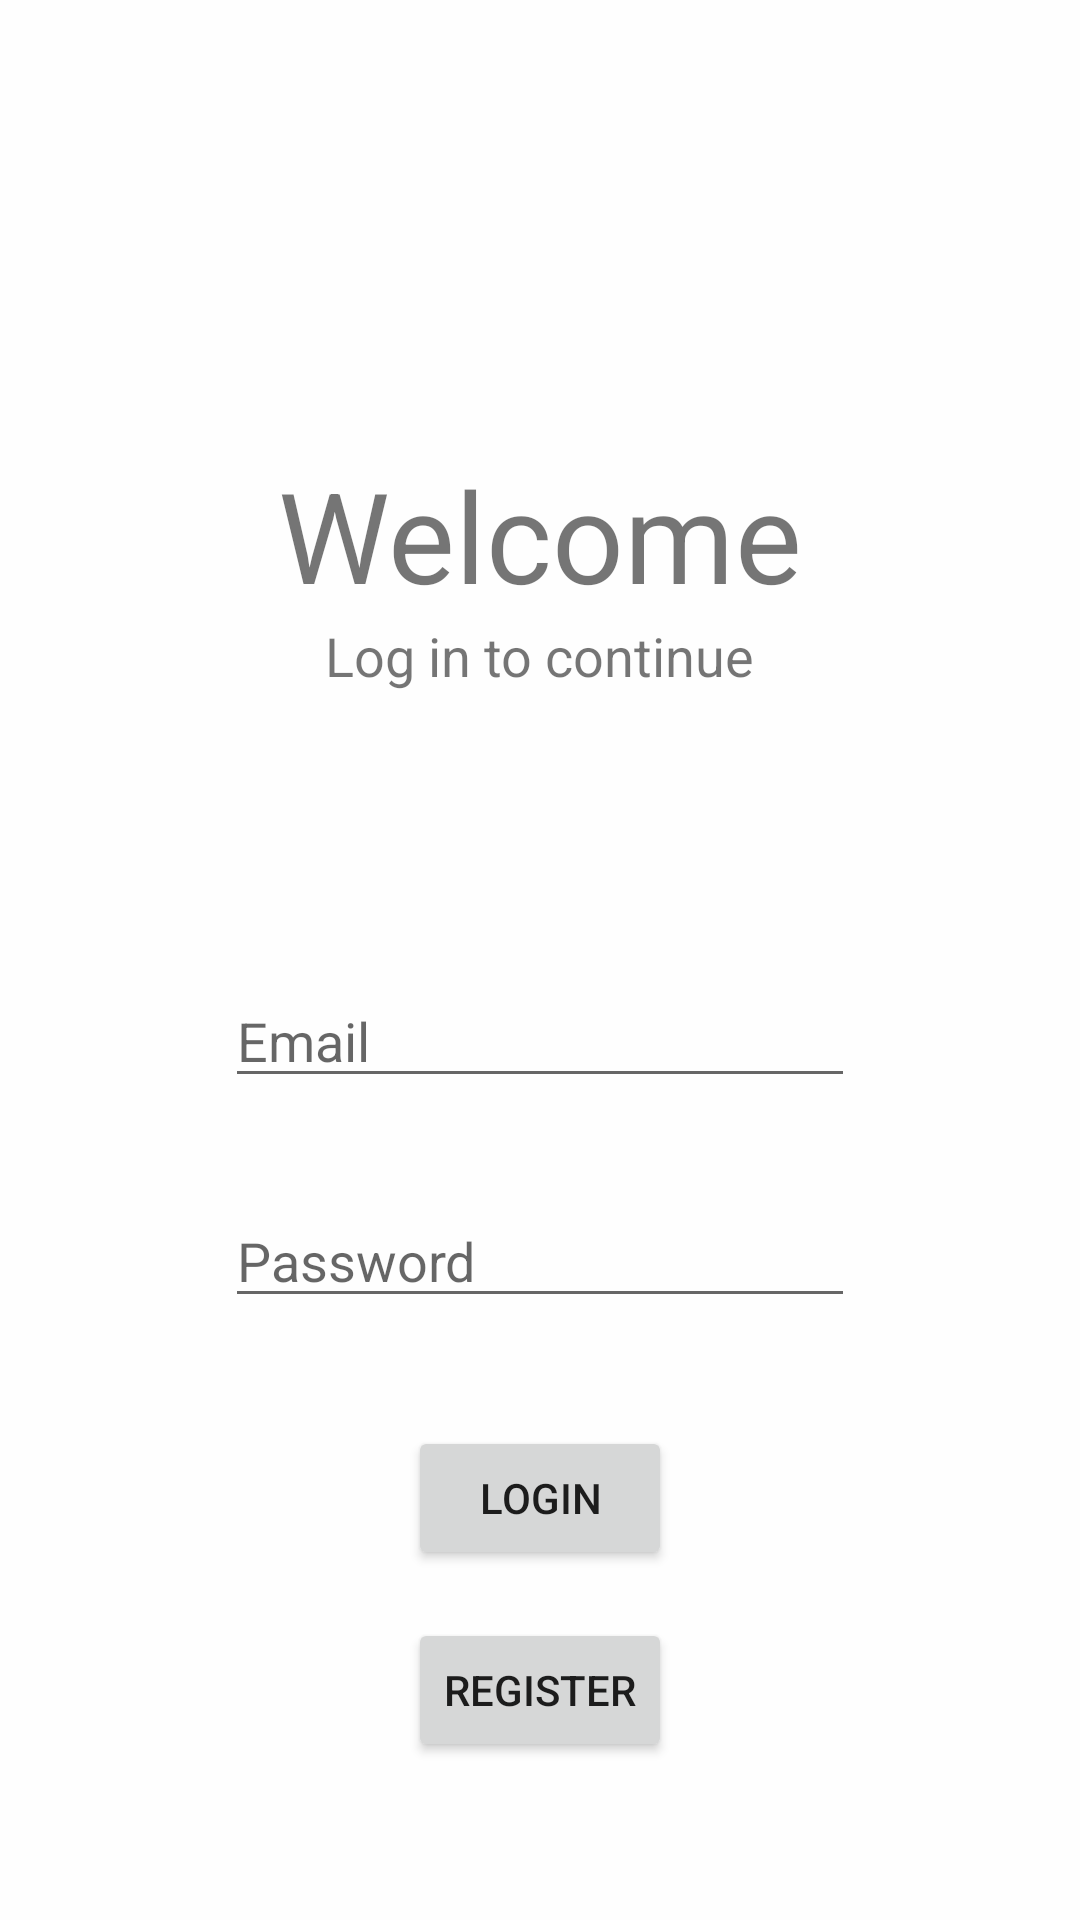

The Android layout XML behind this screen, and the referenced resources:
<!-- AndroidManifest.xml: application theme NoActionBarTheme -->
<!-- res/layout/fragment_login.xml -->
<?xml version="1.0" encoding="utf-8"?>
<androidx.constraintlayout.widget.ConstraintLayout
    xmlns:android="http://schemas.android.com/apk/res/android"
    xmlns:app="http://schemas.android.com/apk/res-auto"
    xmlns:tools="http://schemas.android.com/tools"
    android:layout_width="match_parent"
    android:layout_height="match_parent"
    android:background="#DDFFFFFF"
    tools:context=".fragments.LoginFragment">

    <TextView
        android:id="@+id/msg_one"
        android:layout_width="wrap_content"
        android:layout_height="wrap_content"
        android:layout_marginTop="150dp"
        android:text="Welcome"
        android:textSize="42sp"
        app:layout_constraintEnd_toEndOf="parent"
        app:layout_constraintStart_toStartOf="parent"
        app:layout_constraintTop_toTopOf="parent" />

    <TextView
        android:id="@+id/msg_two"
        android:layout_width="wrap_content"
        android:layout_height="wrap_content"
        android:text="Log in to continue"
        android:textSize="18sp"
        app:layout_constraintEnd_toEndOf="parent"
        app:layout_constraintStart_toStartOf="parent"
        app:layout_constraintTop_toBottomOf="@+id/msg_one" />

    <EditText
        android:id="@+id/edit_name"
        android:layout_width="wrap_content"
        android:layout_height="wrap_content"
        android:layout_marginTop="94dp"
        android:ems="10"
        android:inputType="textPersonName"
        android:hint="Email"
        app:layout_constraintEnd_toEndOf="parent"
        app:layout_constraintStart_toStartOf="parent"
        app:layout_constraintTop_toBottomOf="@+id/msg_two" />

    <EditText
        android:id="@+id/edit_password"
        android:layout_width="wrap_content"
        android:layout_height="wrap_content"
        android:layout_marginTop="32dp"
        android:ems="10"
        android:inputType="textPassword"
        android:hint="Password"
        app:layout_constraintEnd_toEndOf="parent"
        app:layout_constraintStart_toStartOf="parent"
        app:layout_constraintTop_toBottomOf="@+id/edit_name" />

    <Button
        android:id="@+id/btn_login"
        android:layout_width="wrap_content"
        android:layout_height="wrap_content"
        android:layout_marginTop="36dp"
        android:text="Login"
        app:layout_constraintEnd_toEndOf="parent"
        app:layout_constraintStart_toStartOf="parent"
        app:layout_constraintTop_toBottomOf="@+id/edit_password" />

    <Button
        android:id="@+id/button2"
        android:layout_width="wrap_content"
        android:layout_height="wrap_content"
        android:layout_marginTop="16dp"
        android:text="Register"
        app:layout_constraintEnd_toEndOf="parent"
        app:layout_constraintStart_toStartOf="parent"
        app:layout_constraintTop_toBottomOf="@+id/btn_login" />

</androidx.constraintlayout.widget.ConstraintLayout>
<!-- resources referenced by this layout -->
<resources>
  <style name="NoActionBarTheme" parent="Theme.AppCompat.Light.NoActionBar">
          
          <item name="colorPrimary">@color/colorPrimary</item>
          <item name="colorPrimaryDark">@color/colorPrimaryDark</item>
          <item name="colorAccent">@color/colorAccent</item>
          <item name="windowActionBar">false</item>
          <item name="windowNoTitle">true</item>
      </style>
  <!-- not gathered from this repository: default colours our renderer supplied (Android Studio template values) -->
  <color name="colorPrimary">#FF6200EE</color>
  <color name="colorPrimaryDark">#FF3700B3</color>
  <color name="colorAccent">#FF03DAC5</color>
</resources>
